Photos from the image-classification dataset "training_data" in the GitHub repository aryanchugh816/Rock-Paper-Scissors. Its 3 classes are: paper, rock, scissor.

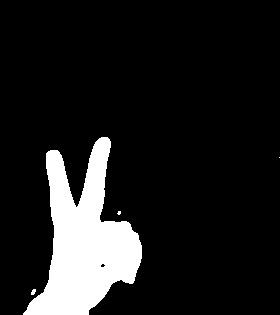
Label: scissor

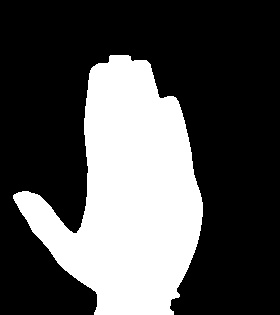
Label: paper

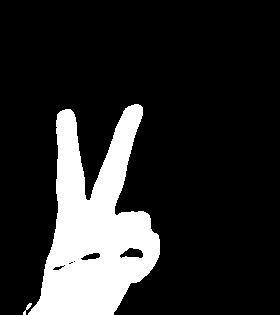
Label: scissor

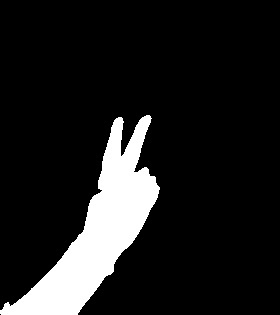
Label: scissor

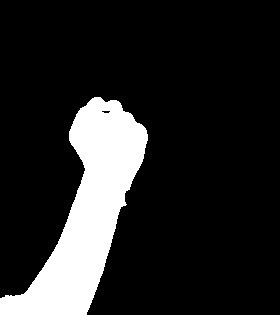
Label: rock

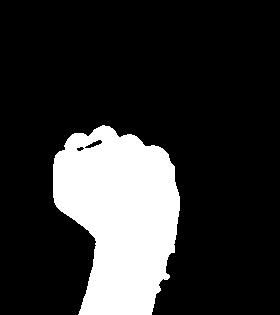
Label: rock
